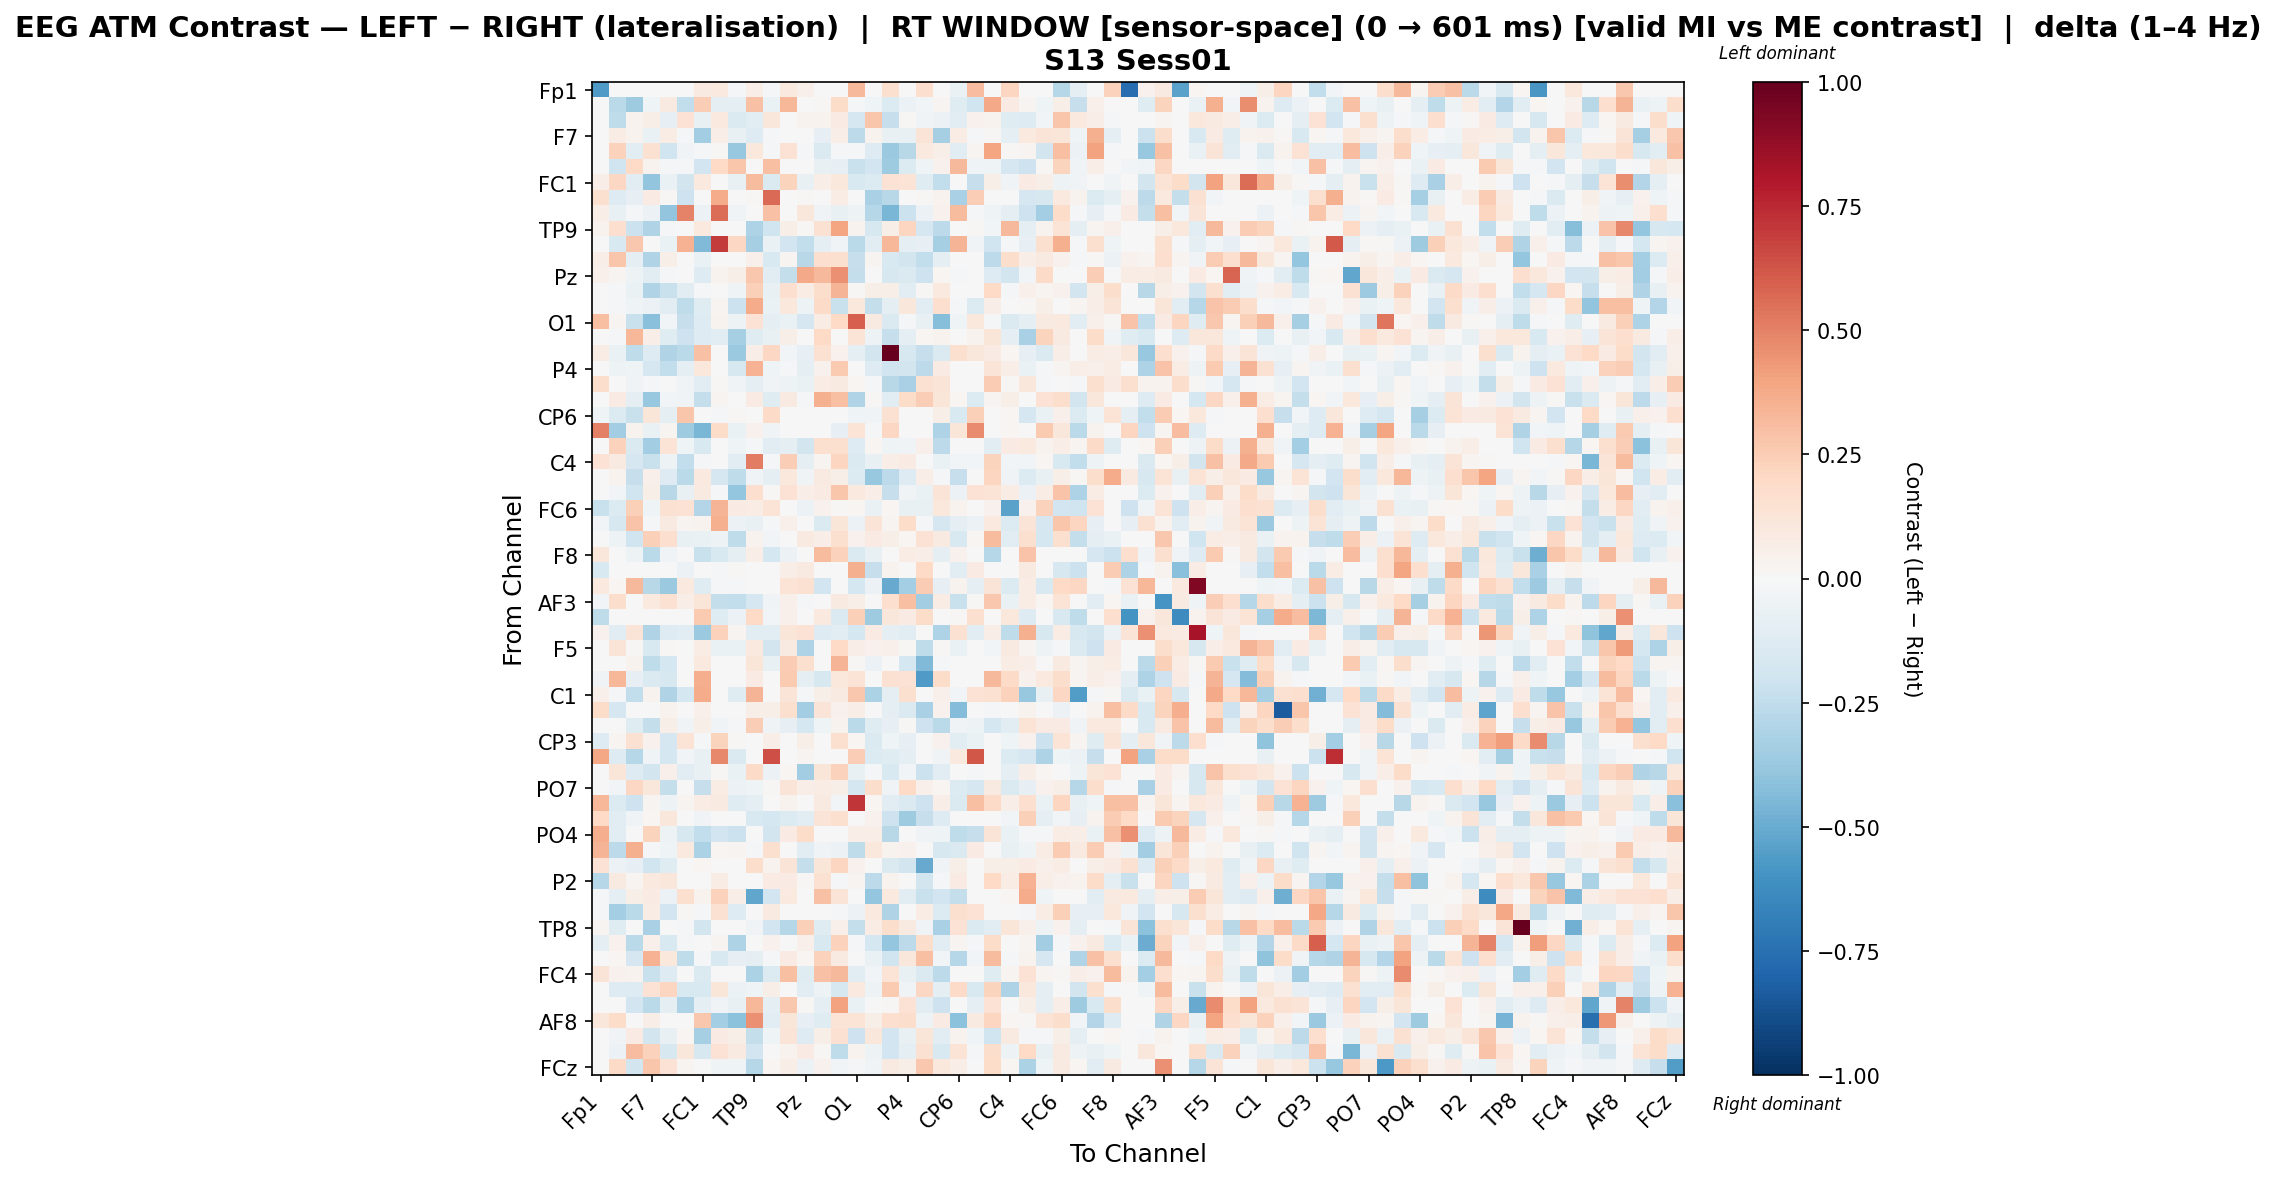

Values plotted in this chart, from the file beside it:
, Fp1, Fz, F3, F7, FT9, FC5, FC1, C3, T7, TP9, CP5, CP1, Pz, P3, P7, O1, Oz, O2, P4, P8, TP10, CP6, CP2
Fp1, -0.57, 0.0, 0.0, 0.0, 0.0, 0.0, 0.08731, 0.1004, -0.008179, 0.06548, -0.02003, 0.09768, 0.04775, 0.0, 0.0, 0.3215, 0.0, 0.1582, 0.0, 0.1712, 0.0, -0.06627, 0.3058
Fz, 0.0, -0.2662, -0.3526, -0.04267, 0.08686, -0.2449, 0.2458, -0.09551, -0.09311, 0.2894, -0.0647, 0.3304, 0.005164, 0.0112, 0.184, -0.01951, -0.0396, -0.1371, -0.05975, -0.02833, 0.02542, -0.1232, -0.1971
F3, 0.0, -0.2518, 0.03906, 0.05522, -0.08573, 0.1426, -0.07411, 0.09467, -0.1426, -0.1123, 0.1141, 0.0009951, 0.03429, 0.03471, 0.08485, -0.1715, 0.2775, -0.2327, 0.01152, -0.03742, -0.06032, -0.1017, 0.04453
F7, 0.0, 0.07619, 0.0313, -0.06559, 0.07479, -0.01016, -0.3464, 0.06471, -0.07073, -0.13, -0.009791, -0.0002901, -0.006429, -0.08135, 0.06541, -0.2613, 0.03637, -0.07617, -0.07476, 0.1283, -0.3306, 0.07693, -0.02188
FT9, 0.0, 0.2299, -0.1071, 0.1519, -0.2006, -0.03336, -0.01987, 0.01389, -0.3756, 0.107, -0.02178, 0.1468, -0.01562, -0.1449, -0.01061, -0.009449, -0.1277, -0.373, -0.2808, 0.09744, 0.05587, -0.1069, 0.02679
FC5, 0.0, -0.2013, 0.201, 0.03665, -0.00912, -0.01806, -0.1945, 0.1965, 0.2804, 0.0, 0.2975, 0.0, 0.0, -0.07707, -0.08138, -0.2253, -0.1926, -0.3542, -0.1331, -0.04517, 0.04668, 0.3241, -0.04461
FC1, 0.06446, 0.2084, -0.1037, -0.3954, -0.06381, -0.1847, 0.1013, 0.001289, -0.07247, 0.3173, -0.145, 0.2254, -0.07286, 0.06935, 0.1083, -0.1528, -0.1381, 0.1454, 0.136, -0.1201, -0.2454, 0.0, -0.229
C3, 0.1591, -0.1319, -0.07949, 0.07915, 0.01544, -0.2054, 0.0, 0.3696, 0.001136, 0.01389, 0.5645, 0.0, 0.01351, 0.0, 0.07529, 0.005567, -0.3246, -0.2756, 0.0, 0.01544, 0.03282, -0.325, 0.2465
T7, 0.06805, -0.07744, -0.009631, -0.05642, -0.397, 0.4978, -0.05983, 0.561, -0.03448, 0.0, 0.29, 0.0, 0.114, -0.0347, -0.07299, -0.04816, -0.2843, -0.4566, -0.2134, -0.05504, 0.04368, 0.3144, -0.02324
TP9, 0.03178, 0.1668, -0.2113, -0.299, -0.009967, 0.0, 0.09443, 0.003946, 0.0, -0.3099, -0.2007, 0.06004, 0.01172, 0.1506, 0.3906, 0.03787, -0.1627, 0.06163, 0.215, -0.1703, -0.2606, 0.0, 0.01318
CP5, -0.002293, -0.1515, 0.266, -0.002225, -0.06417, 0.3462, -0.4389, 0.6966, 0.2096, -0.3318, -0.0672, -0.1881, -0.246, -0.1005, -0.03588, -0.2703, -0.1036, 0.3293, -0.1005, -0.08252, -0.3332, 0.3415, -0.03622
CP1, 0.06767, 0.2736, -0.09014, -0.2993, 0.05766, 0.0, -0.06778, 0.0, 0.0, 0.05288, -0.1511, 0.02676, -0.2769, 0.1642, 0.163, -0.2311, 0.03002, -0.1522, -0.182, -0.2464, -0.09689, 0.0, 0.0
Pz, 0.04935, 0.02762, -0.05094, -0.108, -0.009535, 0.0, -0.1304, 0.03619, 0.0564, 0.2703, -0.116, -0.2403, 0.3807, 0.3272, 0.4554, -0.2397, 0.005287, -0.1618, -0.1448, -0.2045, 0.02092, -0.01221, 0.0
P3, 0.0, -0.007959, -0.0646, -0.3041, -0.225, -0.1082, -0.01681, 0.0, -0.04065, 0.2359, -0.07317, 0.1697, 0.07342, 0.1797, 0.3372, 0.008058, 0.06081, 0.05777, -0.1068, 0.01501, 0.09811, 0.0, 0.0
P7, 0.0, -0.009626, -0.04444, -0.06138, -0.1016, -0.2551, -0.12, 0.02896, -0.2177, 0.3687, -0.06462, 0.1062, -0.05402, 0.1929, -0.2219, 0.1062, -0.24, -0.0929, 0.1144, -0.116, 0.1651, -0.0145, -0.136
O1, 0.3037, 0.02836, -0.2257, -0.415, -0.02752, -0.2312, -0.1251, 0.03466, -0.04836, 0.1435, -0.09446, -0.06444, -0.1713, 0.07512, 0.2018, 0.5998, 0.09208, -0.1462, -0.01579, -0.07361, -0.4243, -0.04352, 0.1085
Oz, 0.0, -0.02126, 0.3303, 0.0677, -0.1174, -0.2104, -0.1263, -0.1089, -0.332, -0.123, -0.07249, 0.05649, 0.001527, 0.1955, -0.00282, 0.1377, -0.05216, -0.232, -0.09651, 0.01922, 0.03409, 0.0004792, 0.03278
O2, 0.07272, -0.06995, -0.2508, -0.1297, -0.2986, -0.2664, 0.2963, 0.001292, -0.3695, 0.07018, 0.2058, -0.02932, -0.08174, 0.1524, 0.04407, -0.09963, -0.1868, 1.0, -0.1611, -0.2272, -0.1425, 0.16, 0.115
P4, 0.0, -0.04752, -0.04432, -0.166, -0.2444, -0.08751, 0.1039, 0.0, -0.1598, 0.3496, -0.04182, -0.02206, -0.09936, 0.04581, 0.2603, 0.003374, -0.1307, -0.1959, -0.1806, -0.2584, 0.08465, 0.0, 0.0
P8, 0.1731, -0.006079, -0.03263, -0.01769, 0.007216, -0.03249, -0.11, 0.008136, -0.03749, -0.08819, -0.03833, -0.05204, -0.06415, 0.0763, 0.08858, 0.02073, -0.01157, -0.2742, -0.3204, 0.156, 0.126, 0.0, 0.0
TP10, 0.0, 0.08367, -0.09437, -0.3821, -0.02886, -0.03766, -0.2414, 0.02804, 0.002062, 0.07872, -0.1194, 0.08798, -0.009328, 0.355, 0.2989, -0.3007, 0.0115, -0.1035, 0.1869, 0.2495, 0.1189, 0.0181, -0.1387
CP6, -0.0407, -0.1349, -0.2242, 0.1203, -0.09758, 0.2746, 0.0, -0.02315, 0.01208, 0.0, 0.1934, 0.0, -0.005002, 0.0, -0.007504, -0.0396, -0.03159, 0.1556, 0.0, 0.0, 0.05899, -0.1542, 0.2398
CP2, 0.5069, -0.3489, 0.03462, -0.06649, 0.02712, -0.3566, -0.4539, 0.1813, -0.06942, 0.04315, -0.03607, 0.0, 0.0, 0.0, -0.07818, 0.1397, -0.009508, 0.2073, 0.0, 0.0, -0.3063, 0.1184, 0.4748
Cz, 0.0, 0.2319, -0.1439, -0.3451, 0.1392, -0.04334, -0.1531, 0.0, -0.04334, -0.01454, -0.1133, -0.09957, -0.1874, 0.1637, 0.1639, -0.1251, 0.01854, -0.04292, -0.03742, 0.04815, -0.2631, 0.0, 0.0
C4, 0.1445, 0.08662, -0.1664, -0.2192, -0.0522, -0.2444, -0.01065, 0.0, -0.1031, 0.5136, -0.009873, 0.2475, -0.09038, 0.02432, 0.2183, -0.1428, -0.07081, 0.06407, 0.08268, 0.003843, -0.06888, -0.03111, -0.02613
T8, 0.0, 0.03852, -0.227, 0.05039, -0.1283, -0.2687, 0.09617, -0.1712, -0.253, -0.03643, -0.09413, 0.1024, -0.03322, 0.08807, 0.05628, -0.1365, -0.3805, -0.2608, -0.1259, 0.06484, -0.0134, -0.2288, 0.0
FT10, 0.0, -0.02348, -0.1979, 0.05779, -0.2786, -0.07705, 0.09366, -0.01764, -0.3883, 0.1673, 0.009091, 0.1463, 0.06527, 0.08125, 0.2736, 0.09419, 0.06523, -0.2292, -0.03906, -0.06628, 0.1313, -0.05506, 0.1443
FC6, -0.2232, -0.1381, 0.2345, -0.04578, 0.151, 0.1415, -0.2893, 0.3373, 0.08569, 0.07632, 0.1405, 0.005175, -0.05687, 0.04335, 0.01562, 0.01839, -0.06411, 0.01931, -0.07363, -0.0763, 0.1027, 0.03729, -0.00703
FC2, -0.02459, -0.1576, 0.2815, -0.01986, 0.08692, 0.02577, 0.03347, 0.3557, -0.06067, -0.07218, -0.01019, 0.05439, 0.0, -0.1454, 0.1229, -0.05917, 0.1272, 0.02728, 0.181, -0.01653, -0.1666, -0.08621, -0.05698
F4, 0.0, -0.05172, -0.1957, 0.24, 0.1689, -0.07053, -0.06337, -0.04913, -0.2539, 0.03816, -0.03021, 0.005328, 0.08932, 0.06915, 0.16, 0.04231, 0.08477, 0.05564, 0.01711, 0.1477, 0.08733, -0.1529, 0.01791
F8, 0.1152, 0.0, -0.05104, -0.2661, -0.03281, 0.0, -0.2242, -0.1554, -0.09343, 0.06896, -0.1725, -0.05576, 0.0, 0.319, 0.2287, -0.1435, -0.07656, -0.006805, 0.07417, 0.06379, -0.09058, 0.04683, 0.0
Fp2, -0.1532, 0.0, 0.0, 0.0, 0.0, -0.06014, 0.0, -0.01341, 0.01484, 0.0, 0.0, 0.06618, 0.08717, 0.0, 0.0, 0.3562, -0.2315, 0.0345, 0.0, 0.1996, 0.0, -0.1065, 0.07944
AF7, 0.09411, 0.01852, 0.3238, -0.2765, -0.3699, 0.09695, -0.1232, -0.02162, -0.01309, 0.0, 0.0, 0.1355, 0.1506, -0.1892, 0.0, -0.1794, -0.05966, -0.5005, -0.3423, 0.2519, -0.08387, 0.03315, -0.09928
AF3, -0.02583, 0.1737, 0.001899, 0.09765, 0.1508, 0.06871, 0.1247, -0.2366, -0.248, -0.168, -0.03642, 0.05122, -0.01932, -0.004263, 0.08982, 0.05819, 0.0, 0.1718, 0.3014, -0.3449, 0.0726, -0.2262, 0.01019
AFz, -0.2552, 0.0, 0.0, 0.0, 0.0, 0.0, 0.262, -0.1176, -0.05522, 0.2028, -0.02641, 0.0505, 0.0, 0.101, -0.1438, 0.2351, -0.356, 0.1131, 0.08386, 0.181, 0.0, 0.01353, 0.1636
F1, 0.04323, -0.1097, 0.1268, -0.2993, -0.1269, -0.1114, -0.3695, 0.2338, 0.02734, -0.1049, -0.107, 0.124, 0.1457, -0.1279, -0.1063, -0.1771, 0.07904, -0.09119, -0.1073, -0.006686, -0.3068, 0.1528, -0.1048
F5, 0.0, 0.1299, 0.009618, -0.1551, 0.01389, 0.0, 0.07733, -0.06979, -0.06979, 0.09575, -0.1861, 0.08872, -0.3053, 0.001345, 0.2008, 0.06369, 0.04211, 0.04936, 0.01461, -0.2567, 0.01334, -0.06979, 0.0
FT7, 0.0, 0.001933, 0.0384, -0.2542, -0.174, 0.0, 0.09428, 0.0, 0.0, 0.1248, -0.07181, 0.252, 0.161, -0.001716, 0.3399, 0.007898, -0.06054, 0.005192, -0.1782, -0.4427, -0.01494, 0.0, 0.0
FC3, -0.03838, 0.3283, -0.08458, -0.1467, -0.1592, 0.0, 0.3643, 0.0, 0.0, 0.08032, -0.002972, 0.2643, -0.08767, -0.1579, 0.1082, 0.1373, 0.0, 0.1535, 0.1464, -0.5667, 0.1837, 0.0, 0.0
C1, 0.05002, -0.01439, -0.2499, 0.03588, -0.2984, -0.1766, 0.3684, 0.0, -0.1202, 0.3435, 0.005875, 0.127, -0.02203, 0.05945, 0.08784, 0.2728, -0.3129, -0.09314, 0.1615, 0.0, 0.05237, -0.02993, 0.148
C5, 0.1845, -0.1697, 0.0, 0.003455, 0.03466, 0.0, 0.0522, 0.0, 0.0, 0.05899, 0.06058, 0.1576, -0.35, 0.1303, 0.04037, 0.0638, -0.003901, -0.101, -0.1471, -0.3231, 0.0436, -0.4324, 0.0
TP7, 0.0, -0.007325, -0.1177, -0.239, 0.06132, -0.03253, 0.05757, -0.03253, -0.009558, 0.2457, -0.03345, -0.08343, -0.1743, -0.04067, 0.03634, -0.2667, -0.1176, -0.08493, 0.01435, -0.2107, -0.267, -0.03253, -0.04933
CP3, -0.1324, 0.03033, 0.1533, 0.04232, -0.1665, 0.1402, -0.02065, 0.2232, 0.007955, 0.0, 0.0658, 0.0, 0.05674, 0.0, 0.161, 0.02194, -0.1417, -0.04363, -0.08181, 0.0, 0.04274, -0.104, -0.06267
P1, 0.3855, -0.1322, -0.2869, -0.03636, -0.1722, -0.02881, -0.07713, 0.4824, -0.1459, 0.0, 0.6423, 0.0, 0.03117, 0.0, 0.0, 0.2454, -0.1366, -0.1187, -0.08925, 0.0, -0.03416, 0.09846, 0.6201
P5, 0.0, 0.1185, -0.1274, -0.1859, 0.04984, -0.1031, -0.07344, 0.01053, -0.0626, 0.1885, -0.0567, 0.01925, -0.3455, 0.1223, 0.2305, -0.07325, -0.0096, -0.155, -0.02401, -0.2129, -0.1097, 0.0, -0.01772
PO7, 0.0, -0.02822, 0.2044, 0.1143, -0.239, 0.0031, -0.231, 0.0706, -0.05786, -0.0448, 0.01404, 0.1252, 0.06893, 0.07623, 0.05531, -0.1728, 0.1784, -0.0369, 0.2009, 0.05368, 0.02051, -0.1344, -0.1708
PO3, 0.3321, -0.1361, -0.2051, 0.02392, -0.05116, 0.02477, 0.07801, 0.09151, -0.1226, -0.0984, 0.002905, 0.03745, -0.002691, 0.08842, -0.02476, 0.7117, 0.02245, -0.117, -0.1418, -0.2107, 0.06969, -0.1423, 0.3041
POz, 0.1955, -0.1045, -0.03662, 0.01946, 0.1171, 0.0, -0.0352, 0.007192, 0.0, -0.154, -0.1756, -0.1388, -0.1032, 0.1305, 0.1629, 0.007169, 0.04212, -0.2042, -0.355, -0.2301, -0.128, 0.0, 0.0
PO4, 0.3654, -0.1043, 0.002173, 0.2246, -0.05404, -0.1639, -0.2447, -0.1928, -0.2153, 0.0, -0.1836, 0.08522, 0.1814, 0.0, 0.0, 0.06524, 0.06818, -0.2739, 0.0, -0.03261, -0.04685, -0.25, -0.2289
PO8, 0.3361, -0.2598, 0.3533, -0.01302, -0.04549, 0.09758, -0.3175, 0.02341, 0.02405, -0.02308, 0.163, -0.006667, -0.1112, -0.03375, -0.05777, -0.2537, 0.107, 0.03137, 0.04225, -0.006667, -0.16, -0.1409, 0.07882
P6, 0.1466, -0.06028, -0.07992, -0.2027, -0.1248, 0.0, 0.01612, 0.0, 0.0, 0.1773, 0.03673, 0.1274, -0.2378, 0.1179, 0.2186, 0.03919, 0.0, -0.1462, -0.1875, -0.5023, -0.03325, 0.05899, 0.0
P2, -0.2879, 0.09278, 0.03077, 0.1005, 0.1102, 0.0, 0.0, 0.07152, 0.0, 0.0, 0.08255, 0.08056, 0.01353, 0.1549, -0.01878, 0.03077, -0.2579, 0.03363, 0.0, -0.1828, -0.01443, 0.08118, 0.0
CPz, -0.01053, -0.08946, 0.05776, 0.08155, -0.05768, 0.1594, 0.03758, 0.2296, 0.06595, -0.5233, -0.1904, 0.0972, 0.0, 0.2957, 0.1317, 0.0036, -0.3904, 0.1006, -0.1124, -0.2192, -0.1952, -0.2355, 0.0
CP4, -0.02169, -0.3404, -0.2691, 0.07194, -0.1917, 0.01287, -0.01083, 0.1559, -0.125, 0.0, 0.09323, 0.0, 0.003158, 0.0, -0.02124, -0.05986, 0.101, -0.304, 0.0, 0.07255, -0.1352, 0.1634, 0.1415
TP8, 0.0246, -0.1172, -0.001457, -0.3206, 0.0, -0.02186, -0.1849, -0.001787, -0.005829, -0.03469, -0.1926, -0.2832, 0.2407, -0.1242, 0.05315, -0.2413, 0.07652, 0.1766, 0.09345, -0.03789, -0.3269, 0.1476, -0.1431
C6, -0.09911, 0.04306, -0.273, 0.05103, -0.1559, -0.02251, 0.0, 0.02846, -0.3062, 0.0, 0.04393, 0.0, 0.04822, -0.1494, 0.2313, -0.02076, -0.1742, -0.3847, -0.2608, 0.1752, -0.1085, 0.02893, -0.01924
C2, 0.0, 0.01763, -0.1685, 0.3442, 0.1084, -0.2537, -0.01456, -0.1492, -0.07852, -0.09794, -0.01456, 0.08567, 0.01707, 0.2274, 0.09003, -0.0006632, -0.06515, -0.2013, 0.1131, 0.3, -0.02839, -0.2814, -0.02767
FC4, 0.1253, 0.04095, 0.03479, -0.2209, -0.1292, -0.006243, -0.1424, 0.0, -0.006243, -0.3196, -0.1348, 0.3009, -0.1196, 0.2925, 0.3227, -0.1061, -0.02964, 0.1346, -0.07449, -0.1459, -0.261, 0.0, 0.0
FT8, 0.0, -0.1306, -0.1251, 0.1427, 0.2136, -0.1508, -0.1491, 0.1231, -0.06051, -0.0421, 0.06054, -0.006015, -0.1047, -0.05328, -0.1602, 0.09473, -0.05242, 0.2597, -0.03381, 0.2056, -0.08894, 0.1914, -0.1541
F6, 0.0, 0.007371, -0.1881, -0.2717, -0.1007, -0.3108, -0.08994, -0.03797, -0.0763, 0.3329, -0.08957, 0.2679, 0.01107, -0.09303, 0.3989, -0.06723, -0.007546, 0.01113, 0.1475, -0.1025, -0.2071, 0.0, -0.0982
... 4 more rows
